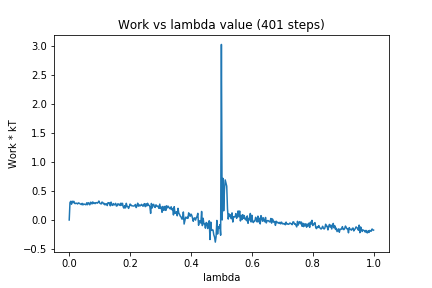

The file beside this chart, header and first rows:
0, 0.0
1, 0.3
2, 0.3221
3, 0.2722
4, 0.3237
5, 0.2992
6, 0.3227
7, 0.2884
8, 0.2821
9, 0.2913
10, 0.2868
11, 0.2765
12, 0.2949
13, 0.2911
14, 0.2814
15, 0.2743
16, 0.2664
17, 0.2878
18, 0.2599
19, 0.2754
20, 0.273
21, 0.267
22, 0.2628
23, 0.2966
24, 0.2642
25, 0.2987
26, 0.2861
27, 0.2618
28, 0.3064
29, 0.3013
30, 0.2776
31, 0.3115
32, 0.2863
33, 0.2956
34, 0.282
35, 0.2974
36, 0.3002
37, 0.2904
38, 0.3039
39, 0.3273
40, 0.2931
41, 0.2843
42, 0.2762
43, 0.3082
44, 0.304
45, 0.2778
46, 0.2865
47, 0.2599
48, 0.2779
49, 0.2796
50, 0.2493
51, 0.2998
52, 0.2869
53, 0.2964
54, 0.2445
55, 0.3087
56, 0.2612
57, 0.2516
58, 0.283
59, 0.2605
60, 0.2667
... 340 more rows
